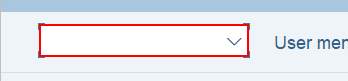
Workflow: FetchCustomerData

Step 1: type "se16n" into 'GuiOkCodeField  okcd' in window 'SAP Easy Access' (saplogon.exe)

Step 2: type a value into 'GuiOkCodeField  okcd' in window 'SAP Easy Access' (saplogon.exe) (same screen as step 1)

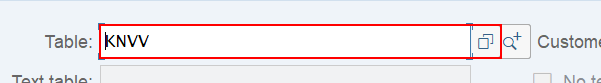
Step 3: type "KNVV" into 'GuiCTextField  GD-TAB' in window 'General Table Display' (saplogon.exe)

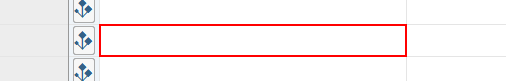
Step 4: type "09/01/2018" into 'GuiCTextField  GS_SELFI...' in window 'General Table Display' (saplogon.exe)

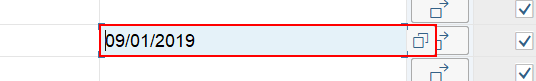
Step 5: type "09/01/2019" into 'GuiCTextField  GS_SELFI...' in window 'General Table Display' (saplogon.exe)

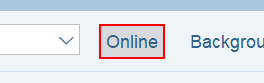
Step 6: click on 'GuiButton  btn[8]' in window 'General Table Display' (saplogon.exe)

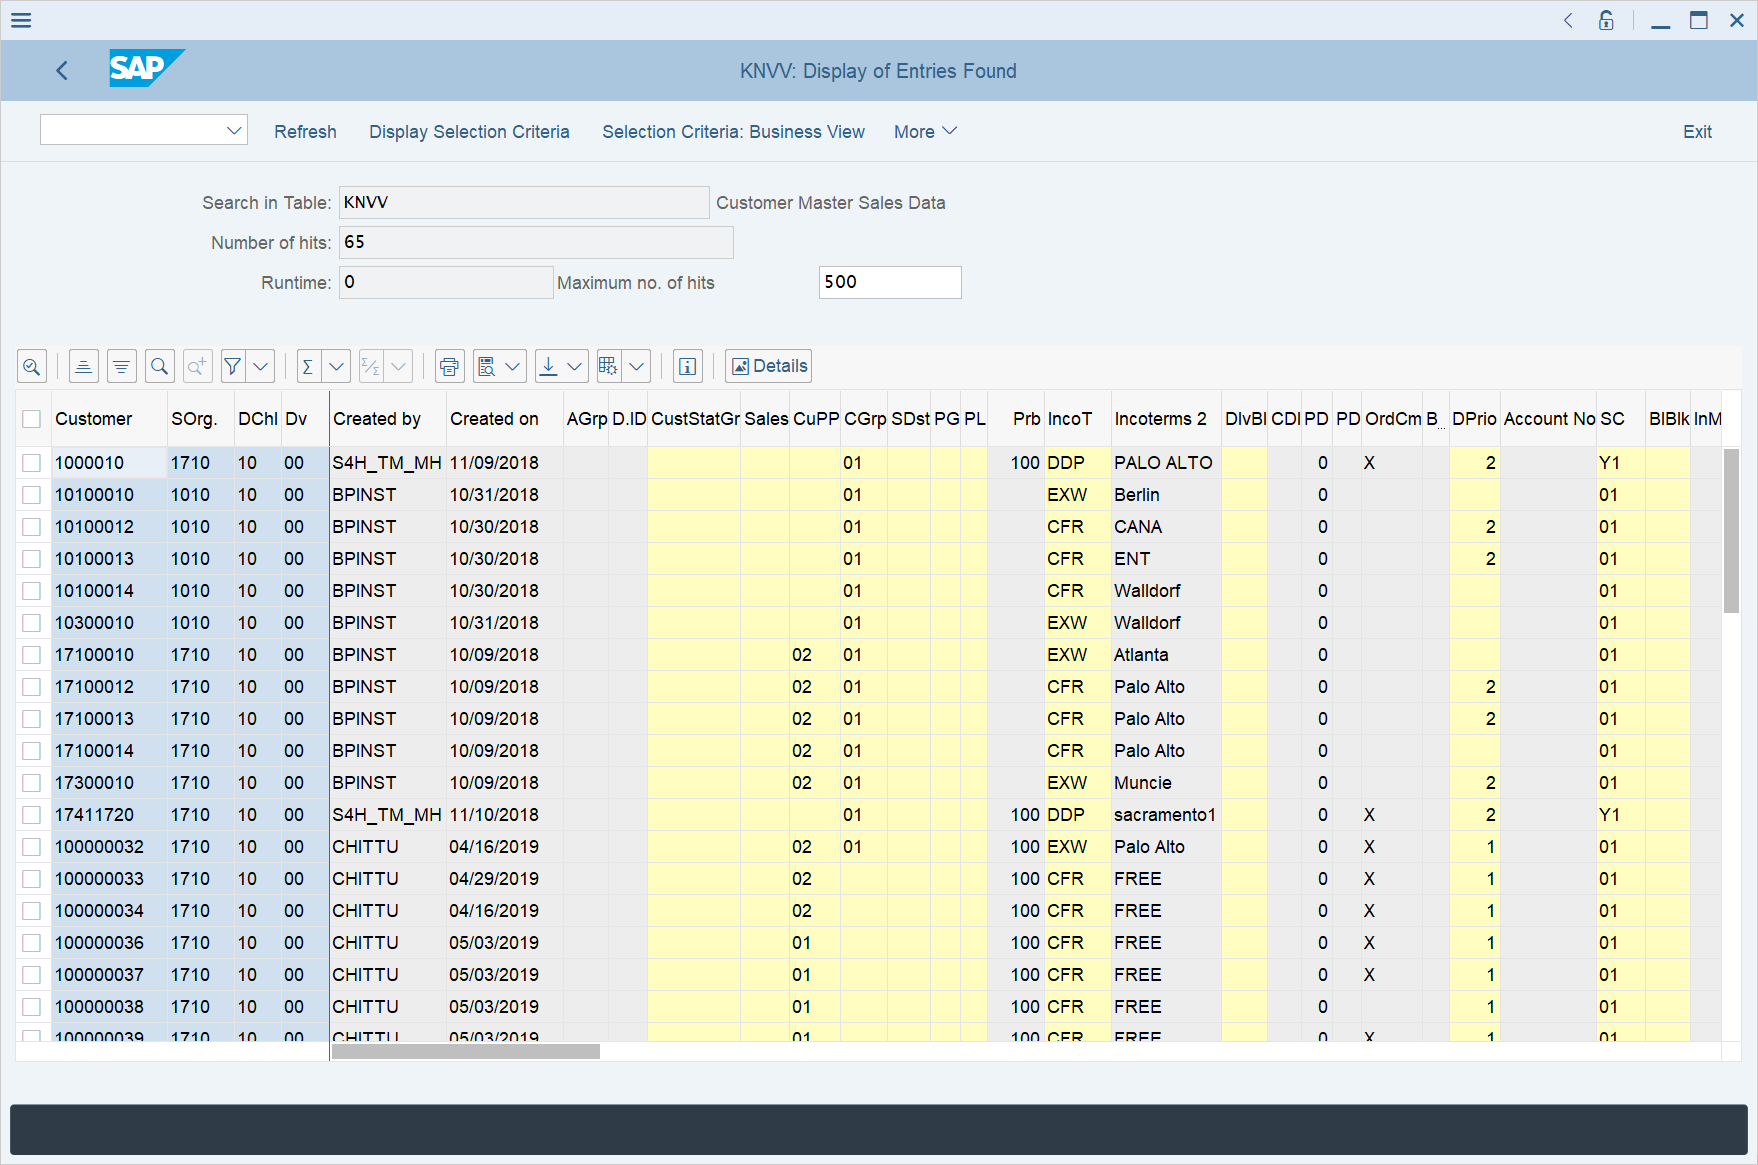
Step 7: Attach Window 'KNVVDispl Sap_front' on the element in window 'KNVV: Display of Entries Found' (saplogon.exe)

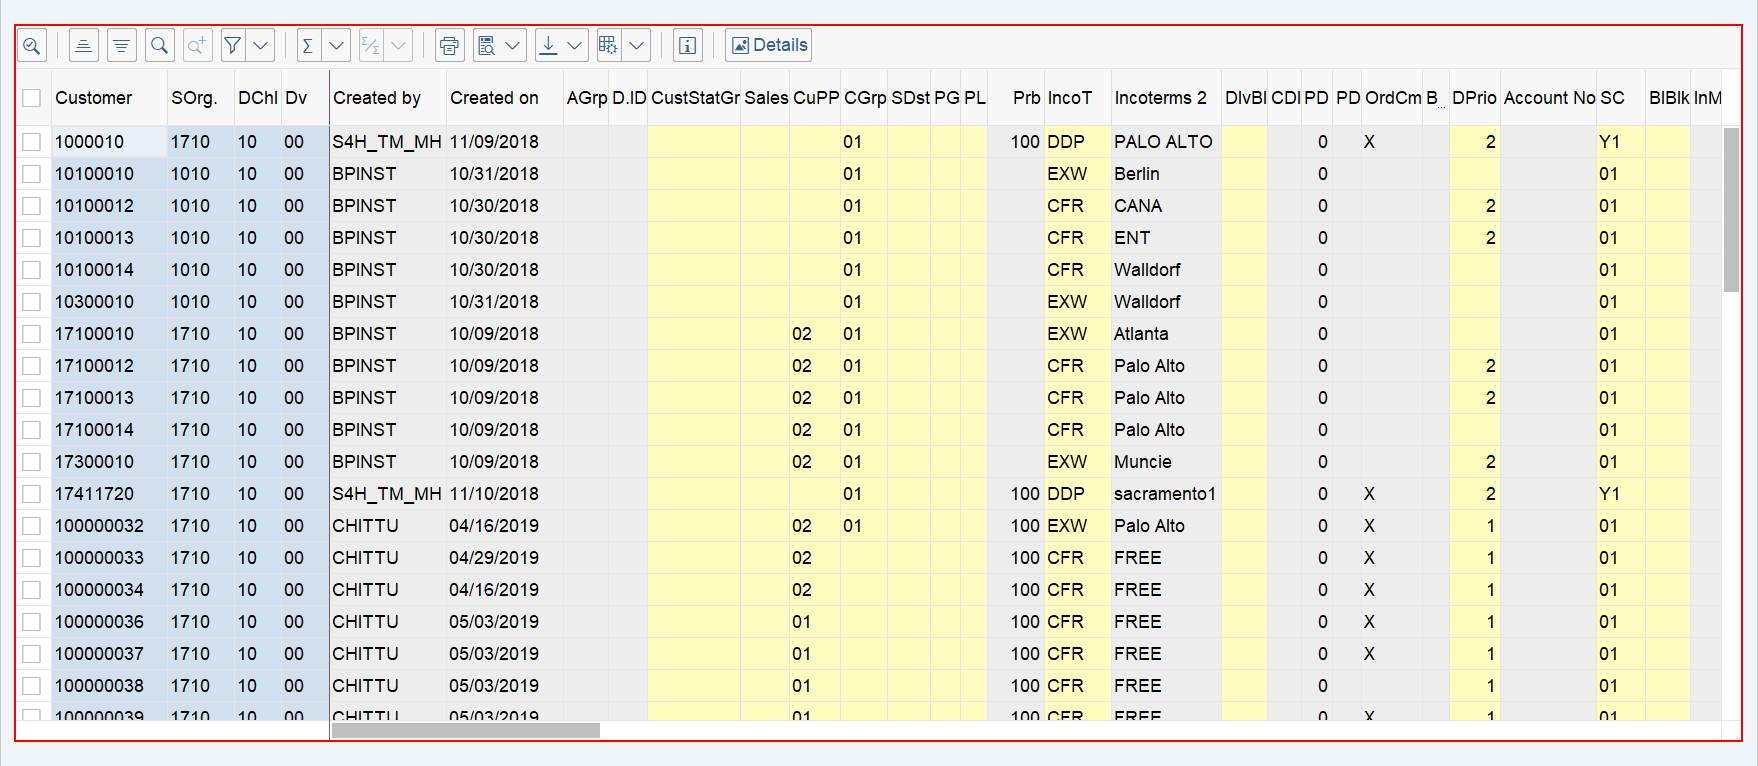
Step 8: get-text from 'GuiGridView  shell'

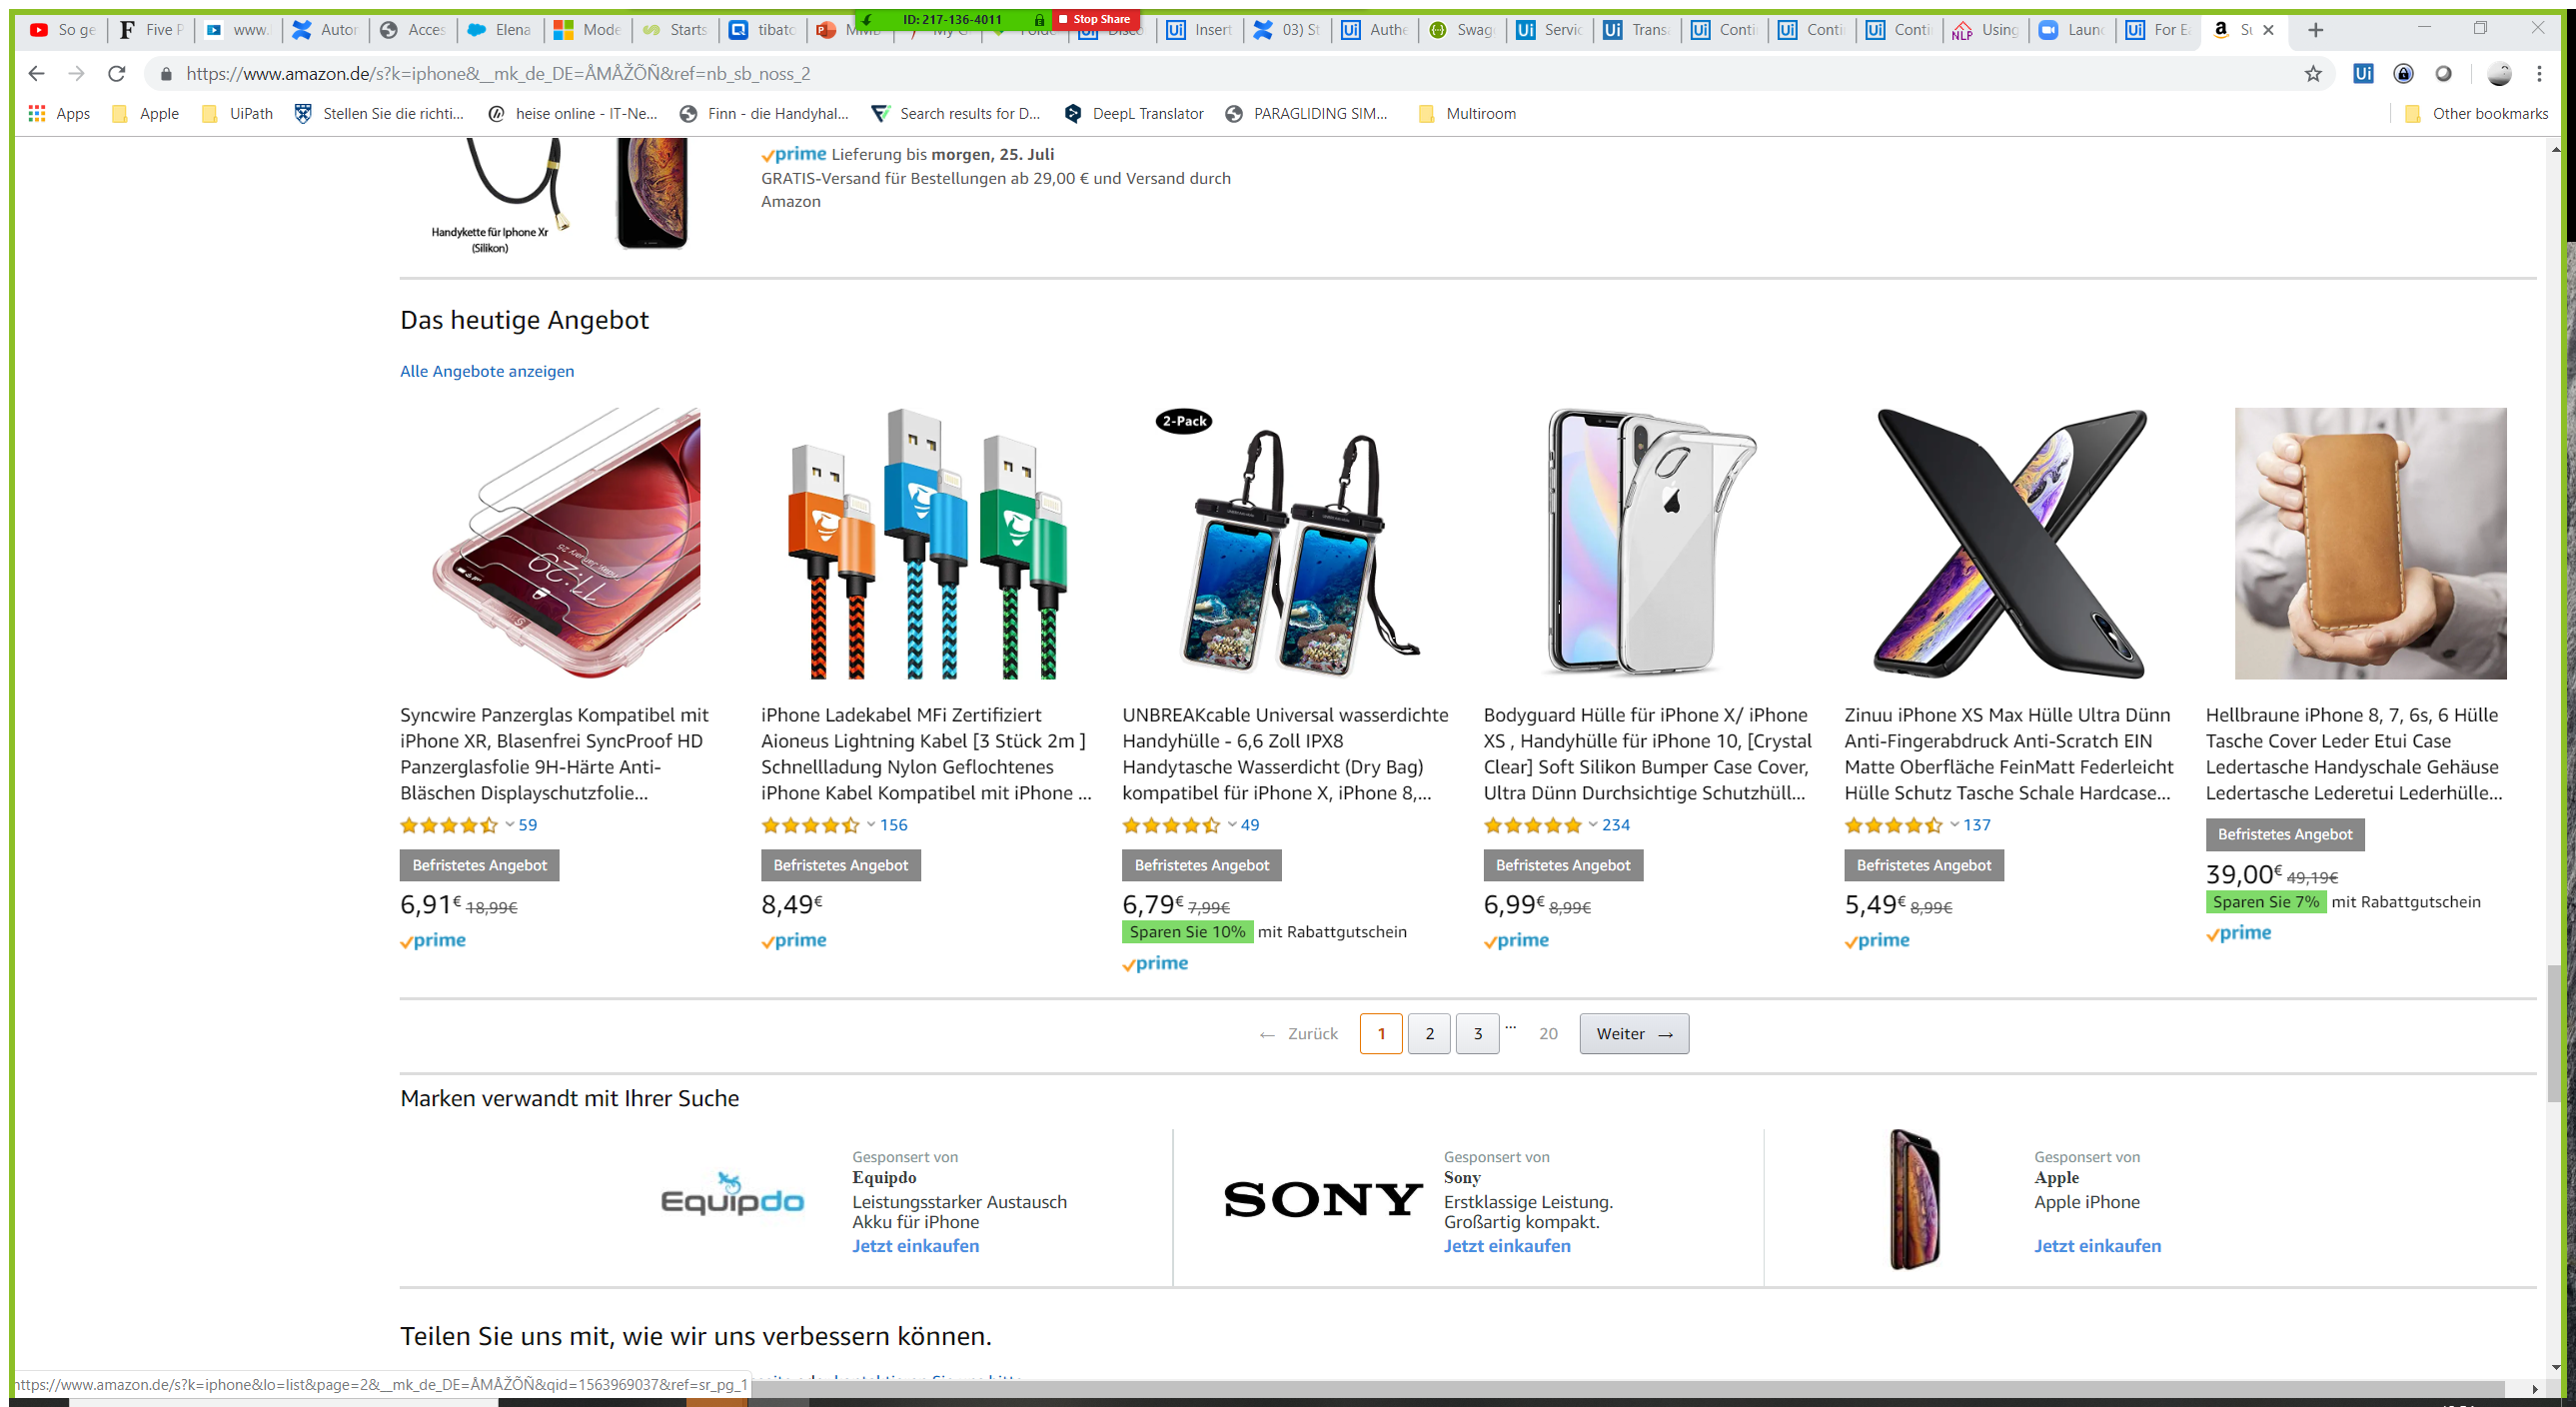
Step 9: Attach Browser 'Suchergeb Page' in window 'Suchergebnis auf Amazon.de für: iphone' (chrome.exe)

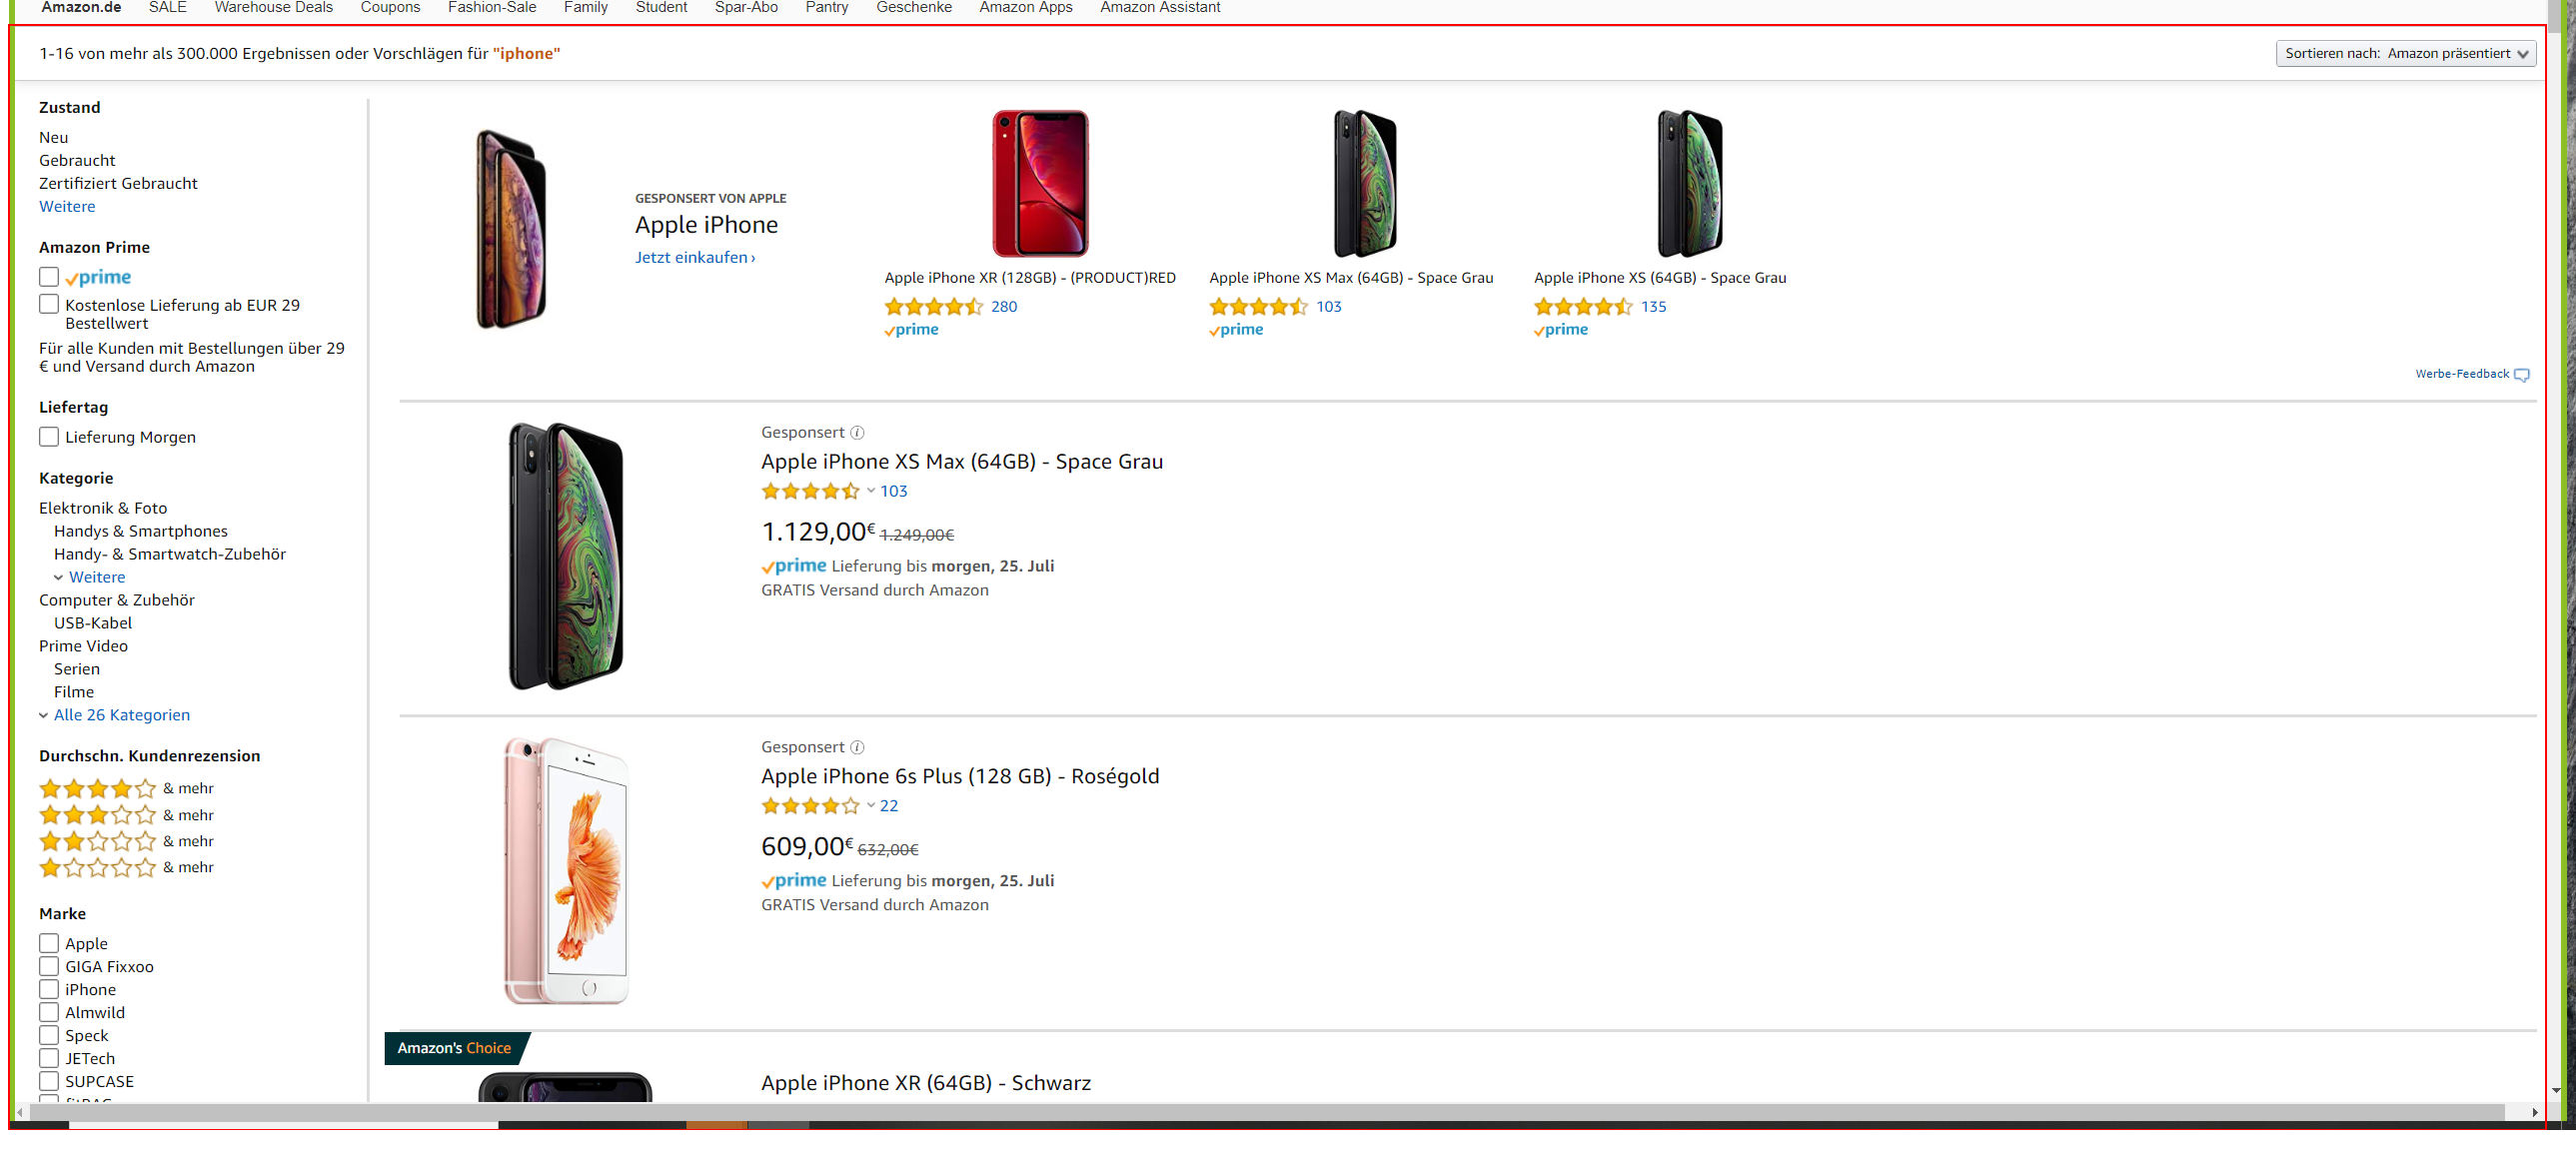
Step 10: get-text from the element 'search'